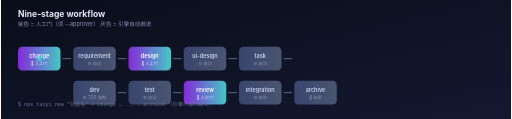
t = 0.00 s
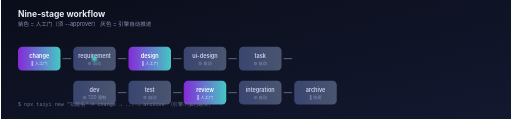
t = 1.50 s
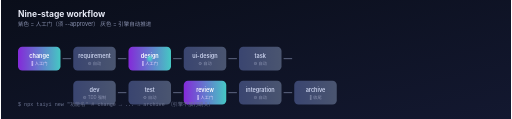
t = 3.00 s
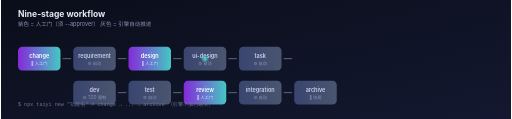
t = 4.50 s
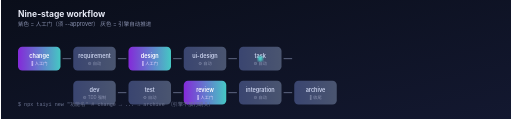
t = 6.00 s
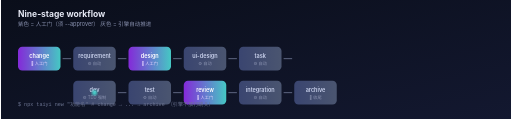
t = 7.50 s

The animated SVG that drew these frames (rendered in a browser with its animation timeline set to each time). Animation: 2 SMIL elements (animate=2); one cycle of 9.00 s, repeats indefinitely.

<?xml version="1.0" encoding="UTF-8"?>
<svg xmlns="http://www.w3.org/2000/svg" viewBox="0 0 1200 280" font-family="-apple-system, 'PingFang SC', sans-serif">
  <defs>
    <linearGradient id="bg" x1="0" y1="0" x2="1" y2="1">
      <stop offset="0" stop-color="#0a0e1a"/>
      <stop offset="1" stop-color="#131830"/>
    </linearGradient>
    <linearGradient id="human" x1="0" y1="0" x2="1" y2="0">
      <stop offset="0" stop-color="#8a2be2"/>
      <stop offset="1" stop-color="#48d1cc"/>
    </linearGradient>
    <linearGradient id="auto" x1="0" y1="0" x2="1" y2="0">
      <stop offset="0" stop-color="#3a4570"/>
      <stop offset="1" stop-color="#4a5570"/>
    </linearGradient>
    <filter id="glow"><feGaussianBlur stdDeviation="3"/></filter>
  </defs>

  <rect width="1200" height="280" fill="url(#bg)"/>

  <text x="40" y="40" fill="#e6e9f5" font-size="20" font-weight="700">Nine-stage workflow</text>
  <text x="40" y="62" fill="#8a92b0" font-size="13">紫色 = 人工门（须 --approver）  灰色 = 引擎自动推进</text>

  <g transform="translate(40,110)">
    <!-- 9 stages -->
    <g>
      <!-- change (human) -->
      <rect x="0" y="0" width="100" height="56" rx="10" fill="url(#human)" opacity="0.95"/>
      <text x="50" y="26" fill="#fff" font-size="13" text-anchor="middle" font-weight="600">change</text>
      <text x="50" y="44" fill="#e6d7ff" font-size="10" text-anchor="middle">🚧 人工门</text>

      <line x1="105" y1="28" x2="125" y2="28" stroke="#6b7390" stroke-width="2"/>

      <!-- requirement (auto) -->
      <rect x="130" y="0" width="100" height="56" rx="10" fill="url(#auto)"/>
      <text x="180" y="26" fill="#c8d0eb" font-size="13" text-anchor="middle" font-weight="600">requirement</text>
      <text x="180" y="44" fill="#8a92b0" font-size="10" text-anchor="middle">⚙ 自动</text>

      <line x1="235" y1="28" x2="255" y2="28" stroke="#6b7390" stroke-width="2"/>

      <!-- design (human) -->
      <rect x="260" y="0" width="100" height="56" rx="10" fill="url(#human)" opacity="0.95"/>
      <text x="310" y="26" fill="#fff" font-size="13" text-anchor="middle" font-weight="600">design</text>
      <text x="310" y="44" fill="#e6d7ff" font-size="10" text-anchor="middle">🚧 人工门</text>

      <line x1="365" y1="28" x2="385" y2="28" stroke="#6b7390" stroke-width="2"/>

      <!-- ui-design (auto) -->
      <rect x="390" y="0" width="100" height="56" rx="10" fill="url(#auto)"/>
      <text x="440" y="26" fill="#c8d0eb" font-size="13" text-anchor="middle" font-weight="600">ui-design</text>
      <text x="440" y="44" fill="#8a92b0" font-size="10" text-anchor="middle">⚙ 自动</text>

      <line x1="495" y1="28" x2="515" y2="28" stroke="#6b7390" stroke-width="2"/>

      <!-- task (auto) -->
      <rect x="520" y="0" width="100" height="56" rx="10" fill="url(#auto)"/>
      <text x="570" y="26" fill="#c8d0eb" font-size="13" text-anchor="middle" font-weight="600">task</text>
      <text x="570" y="44" fill="#8a92b0" font-size="10" text-anchor="middle">⚙ 自动</text>

      <line x1="625" y1="28" x2="645" y2="28" stroke="#6b7390" stroke-width="2"/>
    </g>

    <!-- second row -->
    <g transform="translate(130,80)">
      <!-- dev (auto) -->
      <rect x="0" y="0" width="100" height="56" rx="10" fill="url(#auto)"/>
      <text x="50" y="26" fill="#c8d0eb" font-size="13" text-anchor="middle" font-weight="600">dev</text>
      <text x="50" y="44" fill="#8a92b0" font-size="10" text-anchor="middle">⚙ TDD 强制</text>

      <line x1="105" y1="28" x2="125" y2="28" stroke="#6b7390" stroke-width="2"/>

      <!-- test (auto) -->
      <rect x="130" y="0" width="100" height="56" rx="10" fill="url(#auto)"/>
      <text x="180" y="26" fill="#c8d0eb" font-size="13" text-anchor="middle" font-weight="600">test</text>
      <text x="180" y="44" fill="#8a92b0" font-size="10" text-anchor="middle">⚙ 自动</text>

      <line x1="235" y1="28" x2="255" y2="28" stroke="#6b7390" stroke-width="2"/>

      <!-- review (human) -->
      <rect x="260" y="0" width="100" height="56" rx="10" fill="url(#human)" opacity="0.95"/>
      <text x="310" y="26" fill="#fff" font-size="13" text-anchor="middle" font-weight="600">review</text>
      <text x="310" y="44" fill="#e6d7ff" font-size="10" text-anchor="middle">🚧 人工门</text>

      <line x1="365" y1="28" x2="385" y2="28" stroke="#6b7390" stroke-width="2"/>

      <!-- integration (auto) -->
      <rect x="390" y="0" width="100" height="56" rx="10" fill="url(#auto)"/>
      <text x="440" y="26" fill="#c8d0eb" font-size="13" text-anchor="middle" font-weight="600">integration</text>
      <text x="440" y="44" fill="#8a92b0" font-size="10" text-anchor="middle">⚙ 自动</text>

      <line x1="495" y1="28" x2="515" y2="28" stroke="#6b7390" stroke-width="2"/>

      <!-- archive (auto) -->
      <rect x="520" y="0" width="100" height="56" rx="10" fill="url(#auto)"/>
      <text x="570" y="26" fill="#c8d0eb" font-size="13" text-anchor="middle" font-weight="600">archive</text>
      <text x="570" y="44" fill="#8a92b0" font-size="10" text-anchor="middle">🏁 收尾</text>
    </g>

    <!-- animated cursor -->
    <g>
      <circle cx="50" cy="28" r="6" fill="#48d1cc" filter="url(#glow)">
        <animate attributeName="cx" values="50;180;180;310;310;440;440;570;570;180;180;50;50" dur="9s" repeatCount="indefinite"/>
        <animate attributeName="cy" values="28;28;28;28;28;28;28;28;28;108;108;108;28" dur="9s" repeatCount="indefinite"/>
      </circle>
    </g>
  </g>

  <text x="40" y="250" fill="#6b7390" font-size="12" font-family="monospace">
    $ npx taiyi new "功能名"   # change → ... → archive （引擎不放行跳关）
  </text>
</svg>
